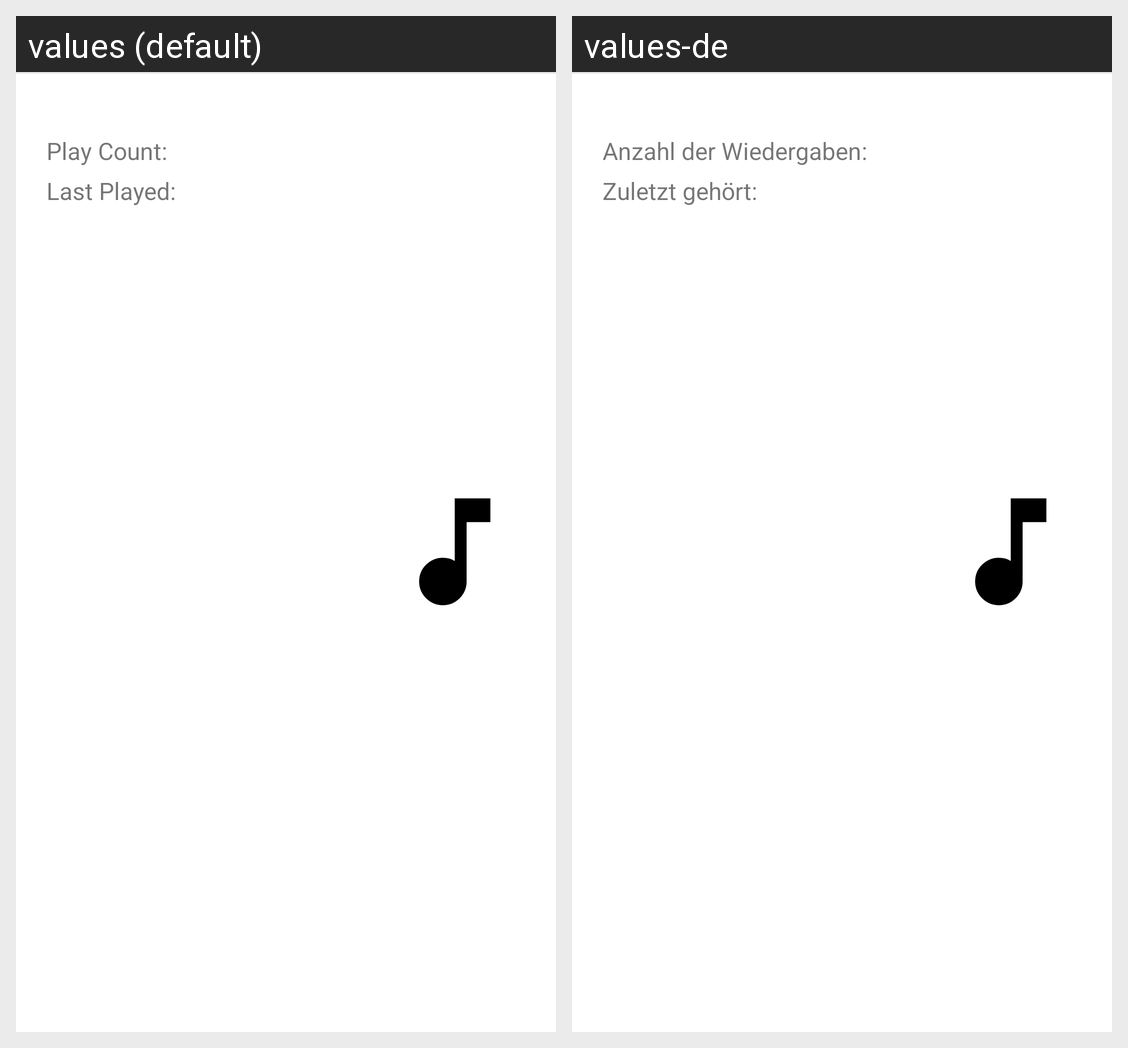

For this localized Android screen grid, give each drawn string resource with its value in every locale shown.
Android screen res/layout/card_list_item.xml rendered under 2 locales, left to right: values (default), values-de. Device: Nexus 5 (rendered at 1080×1920; each locale shown at half size, 540×960, under a caption strip naming it); theme Theme.SubStats.
Strings drawn on this screen, with the default value and each locale's value (text and hints the layout hard-codes, and strings that could not be matched under every locale, appear in the picture but are not listed):

play_count
  values: Play Count:
  values-de: Anzahl der Wiedergaben:

last_played
  values: Last Played:
  values-de: Zuletzt gehört:
